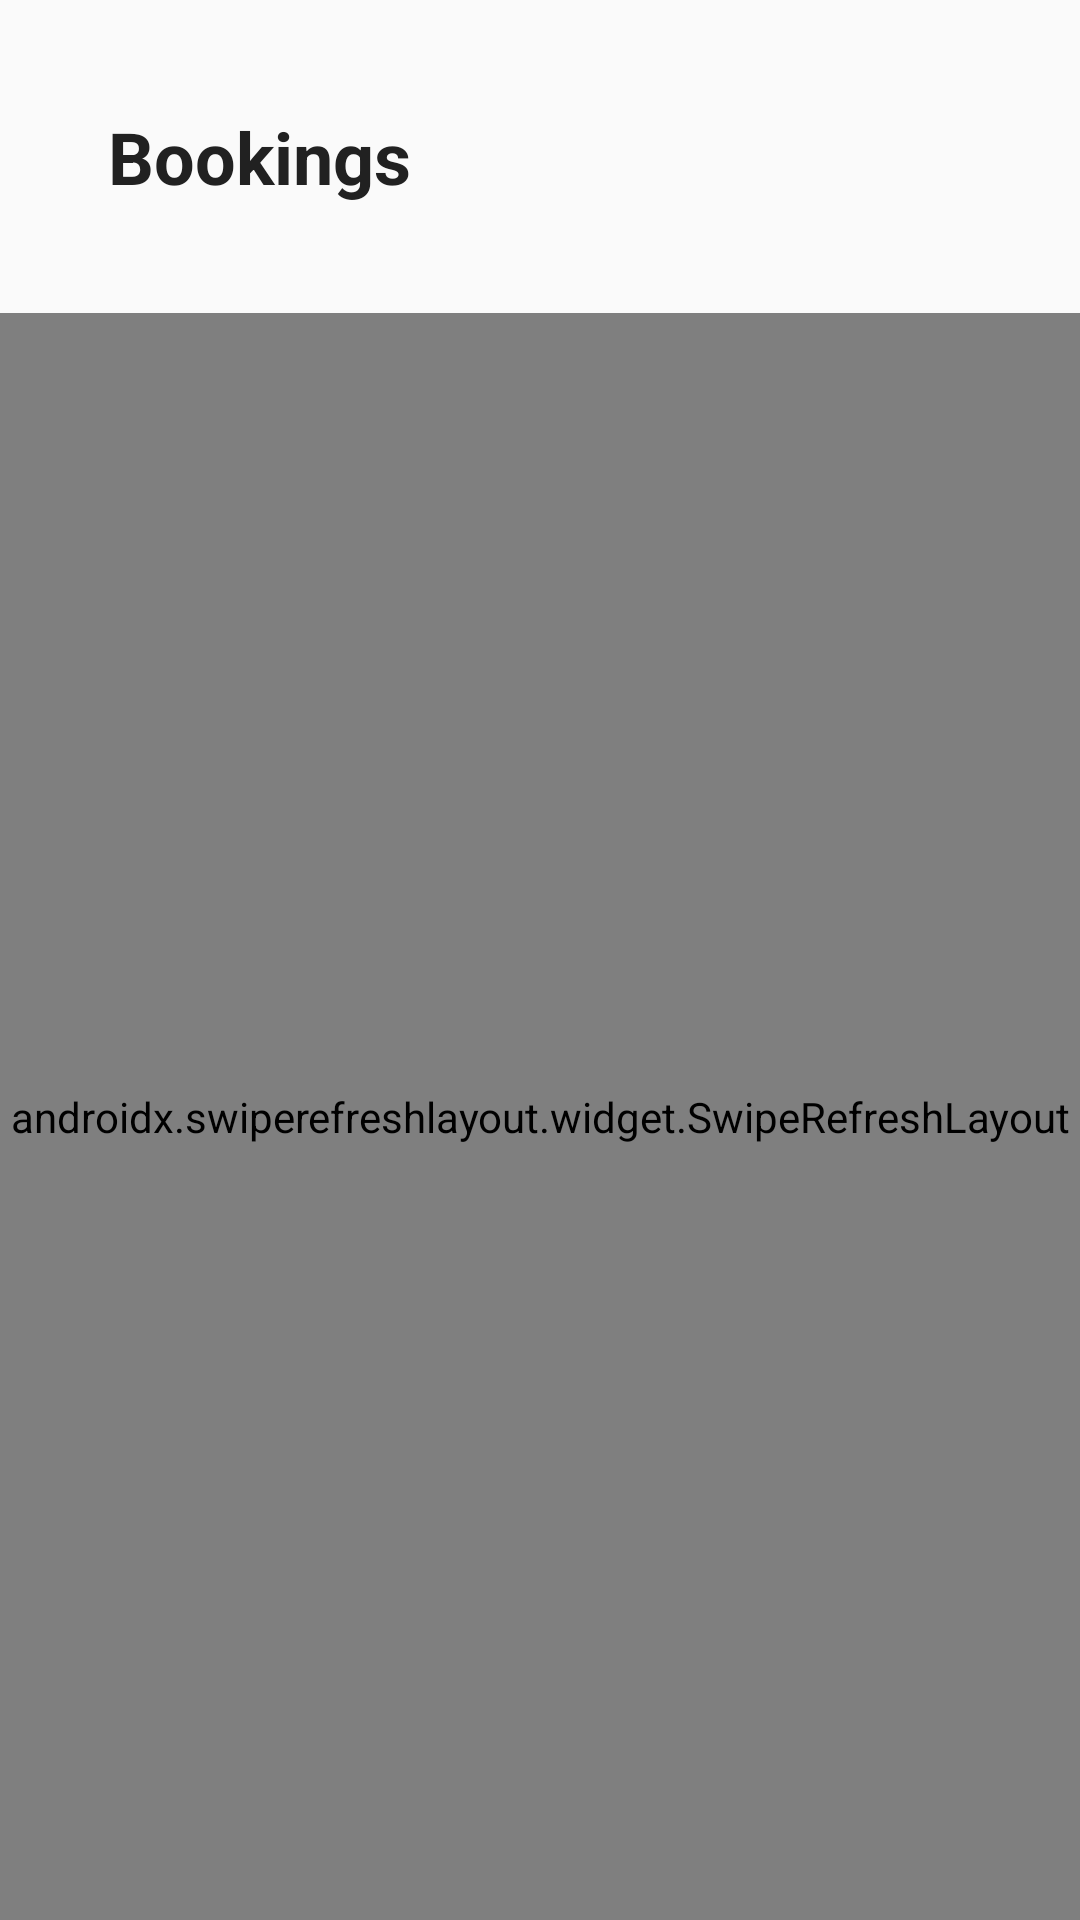

Here is an Android app screen rendered from its layout file. Give the layout XML and the strings, colors and styles it references.
<!-- AndroidManifest.xml: application theme Theme.PulseCharge -->
<!-- res/layout/fragment_booking_list.xml -->
<?xml version="1.0" encoding="utf-8"?>
<LinearLayout xmlns:android="http://schemas.android.com/apk/res/android"
    xmlns:app="http://schemas.android.com/apk/res-auto"
    android:layout_width="match_parent"
    android:layout_height="match_parent"
    android:orientation="vertical"
    android:background="@color/background_light">

    
    <com.google.android.material.card.MaterialCardView
        android:layout_width="match_parent"
        android:layout_height="wrap_content"
        android:layout_margin="16dp"
        app:cardCornerRadius="12dp"
        app:cardElevation="0dp"
        app:cardBackgroundColor="@android:color/transparent"
        app:strokeWidth="0dp"
        app:strokeColor="@android:color/transparent">

        <LinearLayout
            android:layout_width="match_parent"
            android:layout_height="wrap_content"
            android:orientation="vertical"
            android:padding="20dp">

            <TextView
                android:id="@+id/titleText"
                android:layout_width="wrap_content"
                android:layout_height="wrap_content"
                android:text="Bookings"
                android:textColor="@color/text_primary"
                android:textSize="24sp"
                android:textStyle="bold" />

            
        </LinearLayout>

    </com.google.android.material.card.MaterialCardView>

    
    <androidx.swiperefreshlayout.widget.SwipeRefreshLayout
        android:id="@+id/swipeRefreshLayout"
        android:layout_width="match_parent"
        android:layout_height="match_parent">

        <FrameLayout
            android:layout_width="match_parent"
            android:layout_height="match_parent">

            
            <androidx.recyclerview.widget.RecyclerView
                android:id="@+id/recyclerViewBookings"
                android:layout_width="match_parent"
                android:layout_height="match_parent"
                android:paddingHorizontal="16dp"
                android:paddingBottom="16dp"
                android:clipToPadding="false" />

            
            <LinearLayout
                android:id="@+id/emptyStateLayout"
                android:layout_width="match_parent"
                android:layout_height="match_parent"
                android:gravity="center"
                android:orientation="vertical"
                android:padding="32dp"
                android:visibility="gone">

                <androidx.appcompat.widget.AppCompatImageView
                    android:layout_width="96dp"
                    android:layout_height="96dp"
                    android:layout_marginBottom="24dp"
                    android:alpha="0.5"
                    android:src="@drawable/ic_booking"
                    app:tint="@color/text_secondary" />

                <TextView
                    android:id="@+id/emptyStateText"
                    android:layout_width="wrap_content"
                    android:layout_height="wrap_content"
                    android:layout_marginBottom="8dp"
                    android:text="No bookings found"
                    android:textColor="@color/text_primary"
                    android:textSize="18sp"
                    android:textStyle="bold" />

                <TextView
                    android:id="@+id/emptyStateSubtext"
                    android:layout_width="wrap_content"
                    android:layout_height="wrap_content"
                    android:gravity="center"
                    android:text="Your bookings will appear here"
                    android:textColor="@color/text_secondary"
                    android:textSize="14sp" />

            </LinearLayout>

        </FrameLayout>

    </androidx.swiperefreshlayout.widget.SwipeRefreshLayout>

</LinearLayout>
<!-- resources referenced by this layout -->
<resources>
  <color name="background_light">#FAFAFA</color>
  <color name="text_primary">#212121</color>
  <color name="text_secondary">#757575</color>
  <color name="primary_color">#0D9488</color>
  <color name="primary_dark">#0B7F76</color>
  <color name="white">#FFFFFF</color>
  <color name="secondary_color">#06B6D4</color>
  <color name="secondary_dark">#0891B2</color>
  <style name="AppTextAppearance.Headline1" parent="TextAppearance.Material3.HeadlineLarge">
              <item name="android:fontFamily">sans-serif</item>
              <item name="fontFamily">sans-serif</item>
              <item name="android:fontWeight">600</item>
          </style>
  <style name="AppTextAppearance.Headline2" parent="TextAppearance.Material3.HeadlineMedium">
              <item name="android:fontFamily">sans-serif</item>
              <item name="fontFamily">sans-serif</item>
              <item name="android:fontWeight">600</item>
          </style>
  <style name="AppTextAppearance.Headline3" parent="TextAppearance.Material3.HeadlineSmall">
              <item name="android:fontFamily">sans-serif</item>
              <item name="fontFamily">sans-serif</item>
              <item name="android:fontWeight">500</item>
          </style>
  <style name="AppTextAppearance.Headline4" parent="TextAppearance.Material3.TitleLarge">
              <item name="android:fontFamily">sans-serif</item>
              <item name="fontFamily">sans-serif</item>
              <item name="android:fontWeight">500</item>
          </style>
  <style name="AppTextAppearance.Headline5" parent="TextAppearance.Material3.TitleMedium">
              <item name="android:fontFamily">sans-serif</item>
              <item name="fontFamily">sans-serif</item>
              <item name="android:fontWeight">500</item>
          </style>
  <style name="AppTextAppearance.Headline6" parent="TextAppearance.Material3.TitleSmall">
              <item name="android:fontFamily">sans-serif</item>
              <item name="fontFamily">sans-serif</item>
              <item name="android:fontWeight">500</item>
          </style>
  <style name="AppTextAppearance.Subtitle1" parent="TextAppearance.Material3.LabelLarge">
              <item name="android:fontFamily">sans-serif</item>
              <item name="fontFamily">sans-serif</item>
              <item name="android:fontWeight">500</item>
          </style>
  <style name="AppTextAppearance.Subtitle2" parent="TextAppearance.Material3.LabelMedium">
              <item name="android:fontFamily">sans-serif</item>
              <item name="fontFamily">sans-serif</item>
              <item name="android:fontWeight">500</item>
          </style>
  <style name="AppTextAppearance.Body1" parent="TextAppearance.Material3.BodyLarge">
              <item name="android:fontFamily">sans-serif</item>
              <item name="fontFamily">sans-serif</item>
              <item name="android:fontWeight">400</item>
          </style>
  <style name="AppTextAppearance.Body2" parent="TextAppearance.Material3.BodyMedium">
              <item name="android:fontFamily">sans-serif</item>
              <item name="fontFamily">sans-serif</item>
              <item name="android:fontWeight">400</item>
          </style>
  <style name="AppTextAppearance.Button" parent="TextAppearance.Material3.LabelLarge">
              <item name="android:fontFamily">sans-serif</item>
              <item name="fontFamily">sans-serif</item>
              <item name="android:fontWeight">500</item>
          </style>
  <style name="AppTextAppearance.Caption" parent="TextAppearance.Material3.BodySmall">
              <item name="android:fontFamily">sans-serif</item>
              <item name="fontFamily">sans-serif</item>
              <item name="android:fontWeight">400</item>
          </style>
  <style name="AppTextAppearance.Overline" parent="TextAppearance.Material3.LabelSmall">
              <item name="android:fontFamily">sans-serif</item>
              <item name="fontFamily">sans-serif</item>
              <item name="android:fontWeight">500</item>
          </style>
</resources>
